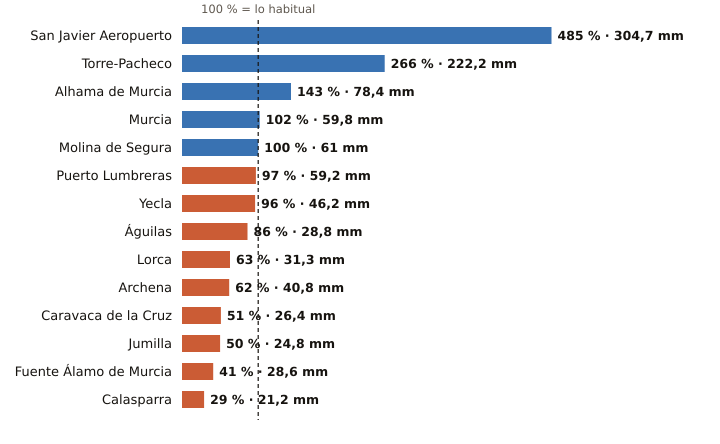

The file beside this chart, header and first rows:
estacion, provincia, indicativo, mm_otono, referencia_mm, pct, periodo_referencia, hasta, hora
San Javier Aeropuerto, Murcia, 7031X, 304.7, 62.8, 485, 2011-2025, 2026-10-22, 21
Torre-Pacheco, Murcia, 7026X, 222.2, 83.4, 266, 2005-2025, 2026-10-22, 21
Alhama de Murcia, Murcia, 7227X, 78.4, 54.9, 143, 2004-2025, 2026-10-22, 20
Murcia, Murcia, 7178I, 59.8, 58.4, 102, 1991-2020, 2026-10-22, 21
Molina de Segura, Murcia, 7237E, 61.0, 61.3, 100, 2005-2025, 2026-10-22, 21
Puerto Lumbreras, Murcia, 7211B, 59.2, 61.3, 97, 1991-2020, 2026-10-22, 20
Yecla, Murcia, 7275C, 46.2, 47.9, 96, 2009-2025, 2026-10-22, 21
Águilas, Murcia, 7002Y, 28.8, 33.4, 86, 2009-2025, 2026-10-22, 21
Lorca, Murcia, 7209, 31.3, 49.7, 63, 1991-2020, 2026-10-22, 21
Archena, Murcia, 7158X, 40.8, 65.3, 62, 2008-2025, 2026-10-22, 19
Caravaca de la Cruz, Murcia, 7119B, 26.4, 51.7, 51, 2009-2025, 2026-10-22, 21
Jumilla, Murcia, 7138B, 24.8, 49.8, 50, 2009-2025, 2026-10-22, 20
Fuente Álamo de Murcia, Murcia, 7023X, 28.6, 69.5, 41, 2008-2025, 2026-10-22, 19
Calasparra, Murcia, 7121A, 21.2, 74.0, 29, 2008-2025, 2026-10-22, 20
